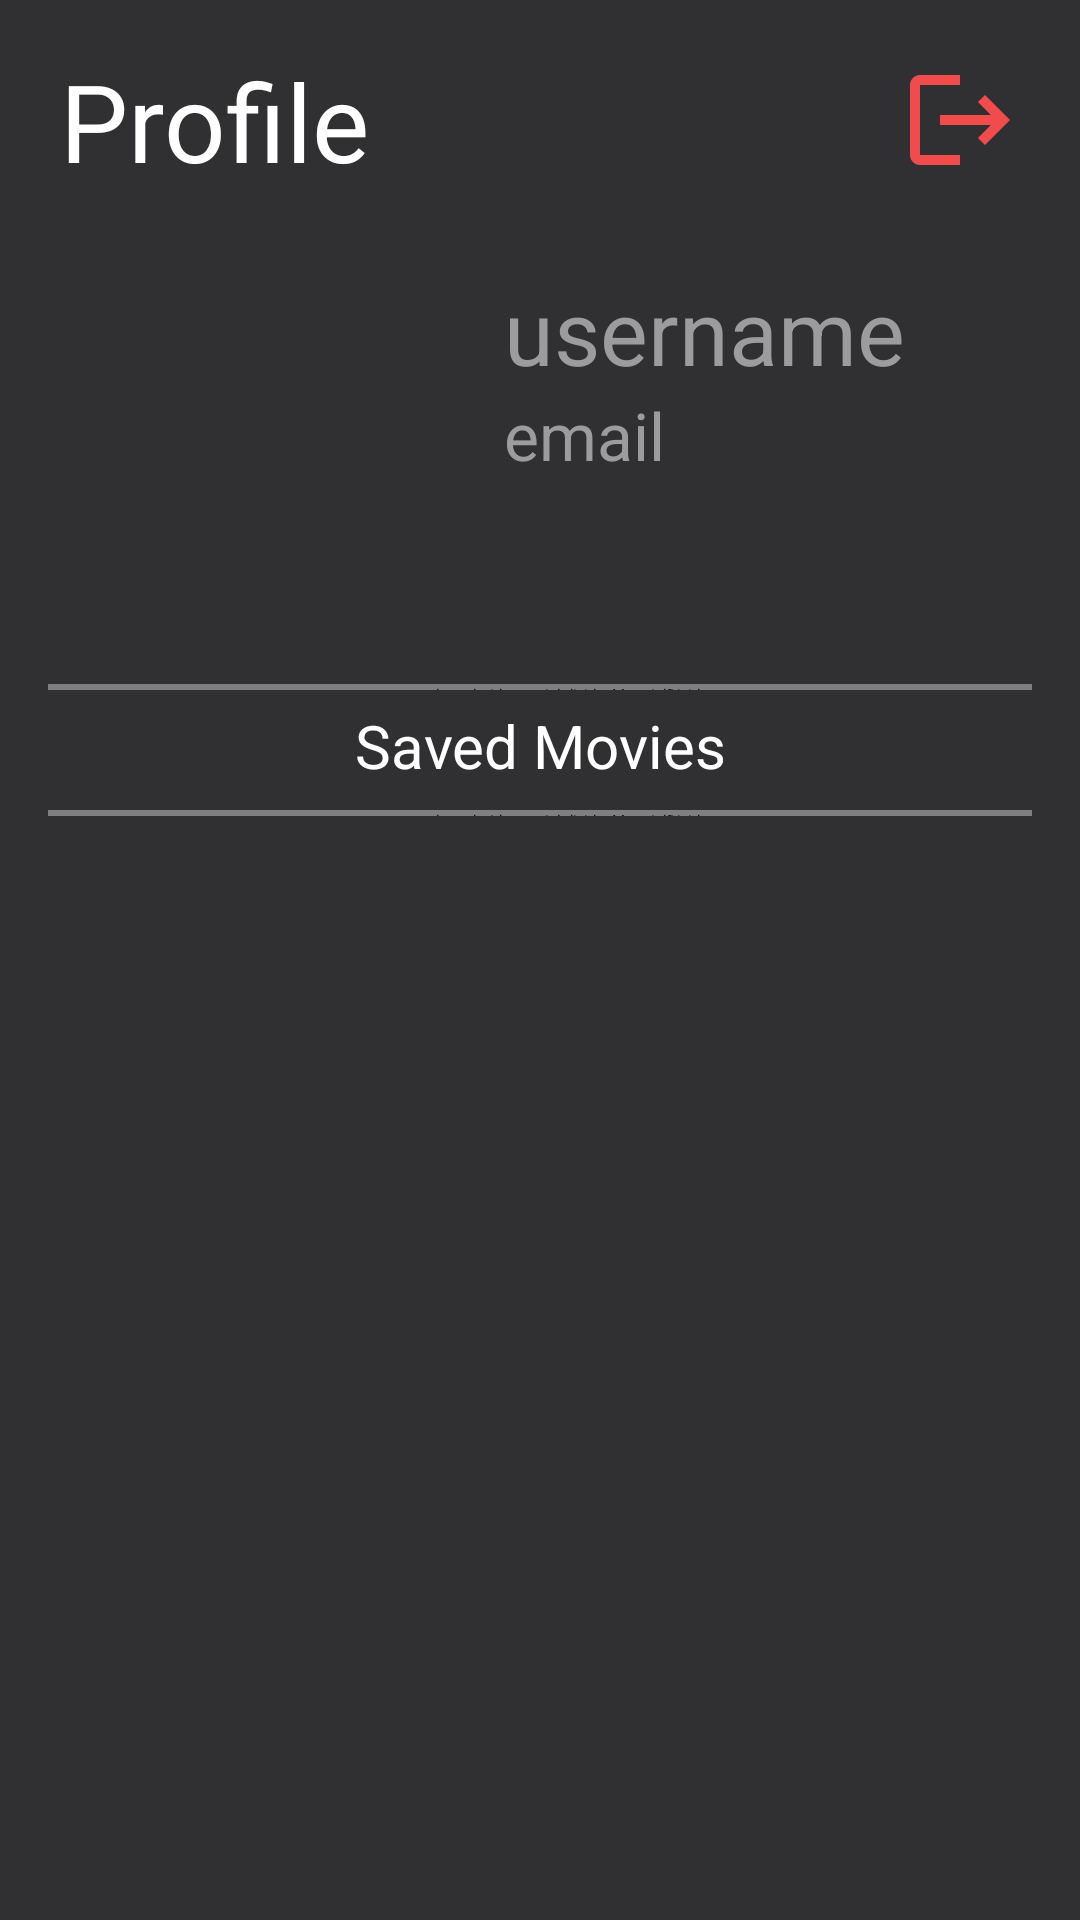

Android layout source for this screen:
<!-- AndroidManifest.xml: application theme Theme.App.SplashScreen -->
<!-- res/layout/fragment_profile.xml -->
<?xml version="1.0" encoding="utf-8"?>
<androidx.appcompat.widget.LinearLayoutCompat xmlns:android="http://schemas.android.com/apk/res/android"
    xmlns:app="http://schemas.android.com/apk/res-auto"
    xmlns:tools="http://schemas.android.com/tools"
    android:layout_width="match_parent"
    android:orientation="vertical"
    android:layout_height="match_parent"
    android:background="@color/appBackGround"
    tools:context=".ui.loggedIn.profile.ProfileFragment">

    <androidx.appcompat.widget.AppCompatTextView
        android:id="@+id/tvNoInternet"
        android:layout_width="match_parent"
        android:layout_height="wrap_content"
        android:background="@color/black"
        android:gravity="center"
        android:padding="@dimen/dimen_16dp"
        android:visibility="gone"
        android:text="@string/please_connect_to_a_network_text"
        android:textColor="@color/white"
        android:textSize="@dimen/dimen_20sp"
        app:layout_constraintEnd_toEndOf="parent"
        app:layout_constraintStart_toStartOf="parent"
        app:layout_constraintTop_toTopOf="parent" />

    <androidx.core.widget.NestedScrollView
        android:layout_width="match_parent"
        android:layout_height="wrap_content">
    <androidx.constraintlayout.widget.ConstraintLayout
        android:layout_width="match_parent"
        android:layout_height="wrap_content">

        <androidx.appcompat.widget.AppCompatTextView
            android:layout_width="wrap_content"
            android:layout_height="wrap_content"
            android:layout_marginStart="20dp"
            android:text="@string/profile"
            android:textColor="@color/white"
            android:textSize="36sp"
            app:layout_constraintBottom_toBottomOf="@id/ivLogOut"
            app:layout_constraintStart_toStartOf="parent"
            app:layout_constraintTop_toTopOf="@id/ivLogOut" />

        <androidx.appcompat.widget.AppCompatImageView
            android:id="@+id/ivUserImage"
            android:layout_width="150dp"
            android:layout_height="150dp"
            android:layout_margin="10dp"
            app:layout_constraintStart_toStartOf="parent"
            app:layout_constraintTop_toBottomOf="@id/ivLogOut"
            app:srcCompat="@drawable/ic_baseline_account_circle_24" />

        <androidx.appcompat.widget.AppCompatTextView
            android:id="@+id/tvUsername"
            android:layout_width="0dp"
            android:layout_height="wrap_content"
            android:layout_marginStart="@dimen/dimen_8dp"
            android:layout_marginEnd="@dimen/dimen_8dp"
            android:layout_marginTop="20dp"
            android:text="@string/username"
            android:textColor="@color/txt_gray"
            android:textSize="30sp"
            app:layout_constraintEnd_toEndOf="parent"
            app:layout_constraintStart_toEndOf="@id/ivUserImage"
            app:layout_constraintTop_toTopOf="@id/ivUserImage" />

        <androidx.appcompat.widget.AppCompatTextView
            android:id="@+id/tvUserEmail"
            android:layout_width="0dp"
            android:layout_height="wrap_content"
            android:text="@string/email"
            android:layout_marginEnd="@dimen/dimen_8dp"
            android:textColor="@color/txt_gray"
            android:textSize="@dimen/dimen_22sp"
            app:layout_constraintEnd_toEndOf="parent"
            app:layout_constraintStart_toStartOf="@id/tvUsername"
            app:layout_constraintTop_toBottomOf="@id/tvUsername" />

        <com.google.android.material.divider.MaterialDivider
            android:layout_width="match_parent"
            android:layout_height="@dimen/dimen_2dp"
            android:layout_marginStart="@dimen/dimen_16dp"
            android:layout_marginTop="@dimen/dimen_8dp"
            android:layout_marginEnd="@dimen/dimen_16dp"
            app:layout_constraintTop_toBottomOf="@id/ivUserImage" />

        <androidx.appcompat.widget.AppCompatTextView
            android:id="@+id/tvSavedMovies"
            android:layout_width="match_parent"
            android:layout_height="wrap_content"
            android:layout_marginTop="15dp"
            android:gravity="center"
            android:text="@string/saved_movies"
            android:textColor="@color/white"
            android:textSize="20sp"
            app:layout_constraintTop_toBottomOf="@id/ivUserImage" />

        <com.google.android.material.divider.MaterialDivider
            android:layout_width="match_parent"
            android:layout_height="@dimen/dimen_2dp"
            android:layout_marginStart="@dimen/dimen_16dp"
            android:layout_marginTop="@dimen/dimen_8dp"
            android:layout_marginEnd="@dimen/dimen_16dp"
            app:layout_constraintTop_toBottomOf="@id/tvSavedMovies" />

        <androidx.recyclerview.widget.RecyclerView
            android:id="@+id/rvSavedMovies"
            android:layout_width="match_parent"
            android:layout_height="wrap_content"
            android:layout_margin="@dimen/dimen_16dp"
            app:layout_constraintBottom_toBottomOf="parent"
            app:layout_constraintTop_toBottomOf="@id/tvSavedMovies"
            tools:listitem="@layout/popular_movie_item" />

        <androidx.appcompat.widget.AppCompatImageView
            android:id="@+id/ivLogOut"
            android:layout_width="wrap_content"
            android:layout_height="wrap_content"
            android:layout_margin="20dp"
            app:layout_constraintEnd_toEndOf="parent"
            app:layout_constraintTop_toTopOf="parent"
            app:srcCompat="@drawable/ic_baseline_logout_24" />

    </androidx.constraintlayout.widget.ConstraintLayout>
    </androidx.core.widget.NestedScrollView>
</androidx.appcompat.widget.LinearLayoutCompat>
<!-- res/layout/popular_movie_item.xml (included above) -->
<?xml version="1.0" encoding="utf-8"?>
<androidx.constraintlayout.widget.ConstraintLayout xmlns:android="http://schemas.android.com/apk/res/android"
    xmlns:app="http://schemas.android.com/apk/res-auto"
    xmlns:tools="http://schemas.android.com/tools"
    android:layout_width="match_parent"
    android:layout_height="wrap_content"
    android:background="@color/bg_gray"
    android:paddingTop="@dimen/dimen_16dp"
    android:paddingBottom="@dimen/dimen_16dp">

    <ImageView
        android:id="@+id/ivPoster"
        android:layout_width="0dp"
        android:layout_height="wrap_content"
        android:adjustViewBounds="true"
        android:contentDescription="@string/poster"
        android:scaleType="fitCenter"
        android:src="@drawable/ic_launcher_background"
        app:layout_constraintBottom_toBottomOf="parent"
        app:layout_constraintEnd_toEndOf="@id/glPoster"
        app:layout_constraintStart_toStartOf="parent"
        app:layout_constraintTop_toTopOf="parent" />

    <TextView
        android:id="@+id/tvTitle"
        android:layout_width="@dimen/dimen_0dp"
        android:layout_height="wrap_content"
        android:paddingStart="@dimen/dimen_8dp"
        android:paddingEnd="@dimen/dimen_8dp"
        android:text="@string/venom_let_there_be_carnage"
        android:textColor="@color/white"
        android:textSize="20sp"
        app:layout_constraintBottom_toTopOf="@id/tvRating"
        app:layout_constraintEnd_toEndOf="parent"
        app:layout_constraintStart_toEndOf="@id/glPoster"
        app:layout_constraintTop_toTopOf="parent"
        app:layout_goneMarginStart="@dimen/dimen_8dp" />

    <ImageView
        android:id="@+id/ivStar"
        android:layout_width="wrap_content"
        android:layout_height="wrap_content"
        android:layout_marginStart="8dp"
        android:contentDescription="@string/star"
        android:paddingStart="@dimen/dimen_8dp"
        android:paddingEnd="@dimen/dimen_0dp"
        android:src="@drawable/ic_star"
        app:layout_constraintBottom_toTopOf="@id/rvGenres"
        app:layout_constraintEnd_toStartOf="@id/tvRating"
        app:layout_constraintStart_toEndOf="@id/ivPoster"
        app:layout_constraintTop_toBottomOf="@id/tvTitle"
        app:layout_goneMarginStart="@dimen/dimen_8dp" />

    <TextView
        android:id="@+id/tvRating"
        android:layout_width="@dimen/dimen_0dp"
        android:layout_height="wrap_content"
        android:layout_marginStart="8dp"
        android:text="@string/rating"
        android:textColor="@color/txt_gray"
        android:textSize="20sp"
        app:layout_constraintBottom_toTopOf="@id/rvGenres"
        app:layout_constraintEnd_toEndOf="parent"
        app:layout_constraintStart_toEndOf="@id/ivStar"
        app:layout_constraintTop_toBottomOf="@id/tvTitle" />

    <androidx.recyclerview.widget.RecyclerView
        android:id="@+id/rvGenres"
        android:layout_width="@dimen/dimen_0dp"
        android:layout_height="wrap_content"
        android:layout_marginStart="@dimen/dimen_8dp"
        android:background="@color/bg_gray"
        android:orientation="horizontal"
        app:layoutManager="androidx.recyclerview.widget.LinearLayoutManager"
        app:layout_constraintBottom_toBottomOf="@+id/ivPoster"
        app:layout_constraintEnd_toEndOf="parent"
        app:layout_constraintStart_toEndOf="@id/glPoster"
        app:layout_constraintTop_toBottomOf="@id/tvRating"
        tools:listitem="@layout/genre_item" />

    <androidx.constraintlayout.widget.Guideline
        android:id="@+id/glPoster"
        android:layout_width="wrap_content"
        android:layout_height="wrap_content"
        android:orientation="vertical"
        app:layout_constraintGuide_percent="0.25" />

</androidx.constraintlayout.widget.ConstraintLayout>
<!-- res/layout/genre_item.xml (included above) -->
<?xml version="1.0" encoding="utf-8"?>
<TextView xmlns:android="http://schemas.android.com/apk/res/android"
    android:layout_width="wrap_content"
    android:layout_height="wrap_content"
    android:layout_marginStart="@dimen/dimen_8dp"
    android:layout_marginTop="@dimen/dimen_8dp"
    android:layout_marginEnd="@dimen/dimen_16dp"
    android:background="@drawable/bg_genre"
    android:padding="8dp"
    android:text="@string/horror"
    android:textColor="@color/white" />
<!-- resources referenced by this layout -->
<resources>
  <color name="appBackGround">#302F32</color>
  <color name="bg_gray">#302F32</color>
  <color name="black">#FF000000</color>
  <color name="txt_gray">#9C9C9C</color>
  <color name="white">#FFFFFFFF</color>
  <dimen name="dimen_0dp">0dp</dimen>
  <dimen name="dimen_16dp">16dp</dimen>
  <dimen name="dimen_20sp">20sp</dimen>
  <dimen name="dimen_22sp">22sp</dimen>
  <dimen name="dimen_2dp">2dp</dimen>
  <dimen name="dimen_8dp">8dp</dimen>
  <!-- drawable bg_genre (drawable) -->
  <?xml version="1.0" encoding="utf-8"?>
  <shape xmlns:android="http://schemas.android.com/apk/res/android">
      <solid android:color="@color/bg_genre_item" />
      <corners android:radius="15dp"/>
  </shape>
  <!-- drawable ic_baseline_logout_24 (drawable) -->
  <vector xmlns:android="http://schemas.android.com/apk/res/android"
      android:width="40dp"
      android:height="40dp"
      android:autoMirrored="true"
      android:tint="#F14B4B"
      android:viewportWidth="24"
      android:viewportHeight="24">
      <path
          android:fillColor="@android:color/white"
          android:pathData="M17,7l-1.41,1.41L18.17,11H8v2h10.17l-2.58,2.58L17,17l5,-5zM4,5h8V3H4c-1.1,0 -2,0.9 -2,2v14c0,1.1 0.9,2 2,2h8v-2H4V5z" />
  </vector>
  <!-- drawable ic_star (drawable) -->
  <vector xmlns:android="http://schemas.android.com/apk/res/android"
      android:width="22dp"
      android:height="22dp"
      android:viewportWidth="12"
      android:viewportHeight="12">
    <path
        android:pathData="M6,9.5L2.473,11.354L3.147,7.427L0.294,4.646L4.237,4.073L6,0.5L7.763,4.073L11.706,4.646L8.853,7.427L9.527,11.354L6,9.5Z"
        android:fillColor="#FFC319"
        android:fillType="evenOdd"/>
  </vector>
  <string name="email">email</string>
  <string name="horror">Horror</string>
  <string name="please_connect_to_a_network_text">Network connection lost.\nIn order to continue using app properly,\nplease, connect to network</string>
  <string name="poster">poster</string>
  <string name="profile">Profile</string>
  <string name="rating">4.3</string>
  <string name="saved_movies">Saved Movies</string>
  <string name="star">star</string>
  <string name="username">username</string>
  <string name="venom_let_there_be_carnage">Venom Let There Be Carnage</string>
  <style name="Theme.App.SplashScreen" parent="Theme.SplashScreen">
          <item name="windowSplashScreenBackground">#302F32</item>
          <item name="windowSplashScreenAnimatedIcon">@drawable/splash_screen</item>
          <item name="postSplashScreenTheme">@style/Theme.MoviesApp</item>
      </style>
  <color name="bg_genre_item">#FF722A</color>
  <!-- drawable splash_screen (drawable) -->
  <?xml version="1.0" encoding="utf-8"?>
  <layer-list xmlns:android="http://schemas.android.com/apk/res/android">
  
      <item
          android:width="60dp"
          android:height="60dp"
          android:drawable="@drawable/ic_app_logo"
          android:gravity="center" />
  
  </layer-list>
  <style name="Theme.MoviesApp" parent="Theme.MaterialComponents.DayNight.NoActionBar">
          
          <item name="colorPrimary">@color/purple_500</item>
          <item name="colorPrimaryVariant">@color/purple_700</item>
          <item name="colorOnPrimary">@color/white</item>
          
          <item name="colorSecondary">@color/teal_200</item>
          <item name="colorSecondaryVariant">@color/teal_700</item>
          <item name="colorOnSecondary">@color/black</item>
          
          <item name="android:statusBarColor">?attr/colorPrimaryVariant</item>
          
      </style>
  <color name="purple_500">#FF6200EE</color>
  <color name="purple_700">#FF3700B3</color>
  <color name="teal_200">#FF03DAC5</color>
  <color name="teal_700">#FF018786</color>
</resources>
